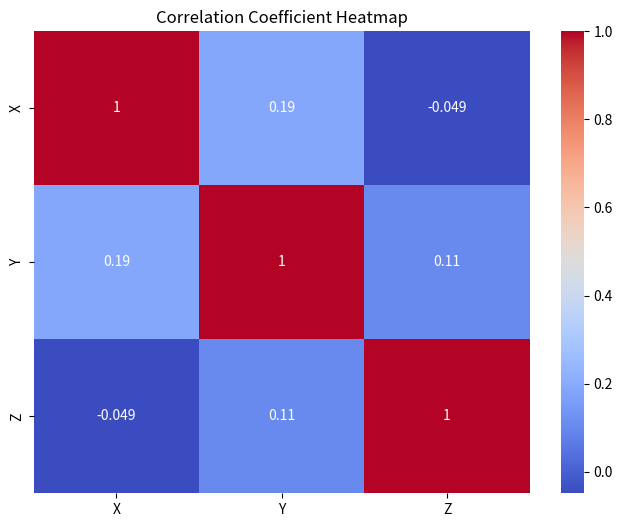
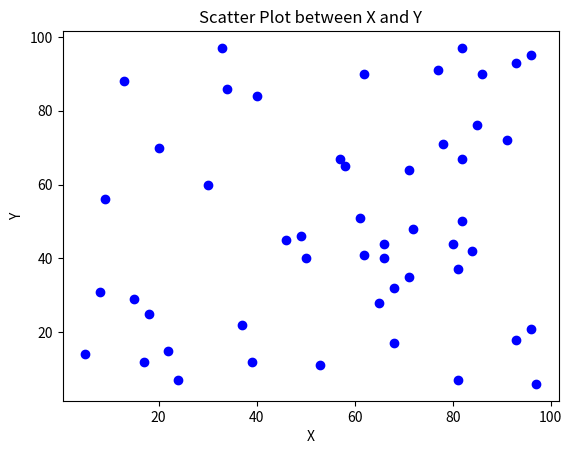
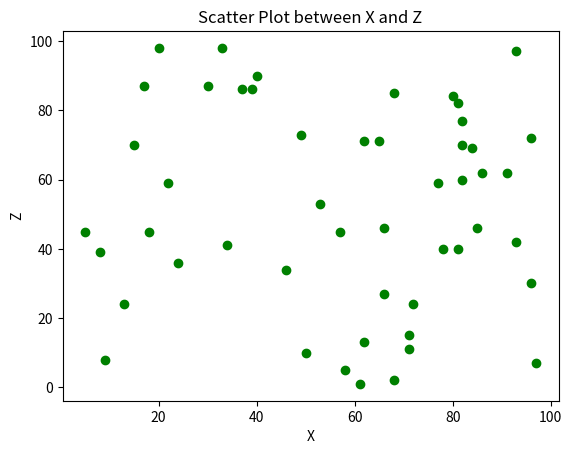

Source code (Python) for these figures, in order:
import pandas as pd
import numpy as np
import matplotlib.pyplot as plt
import seaborn as sns

data = {
'X': np.random.randint(1, 100, 50),'Y': np.random.randint(1, 100, 50),
'Z': np.random.randint(1, 100, 50)
}
df = pd.DataFrame(data)

correlation_matrix = df.corr()
print("Correlation Coefficients:\n", correlation_matrix)

plt.figure(figsize=(8, 6))
sns.heatmap(correlation_matrix, annot=True, cmap='coolwarm')
plt.title("Correlation Coefficient Heatmap")
plt.show()

plt.scatter(df['X'], df['Y'], color='blue')
plt.xlabel('X')
plt.ylabel('Y')
plt.title('Scatter Plot between X and Y')
plt.show()

plt.scatter(df['X'], df['Z'], color='green')
plt.xlabel('X')
plt.ylabel('Z')
plt.title('Scatter Plot between X and Z')
plt.show()
